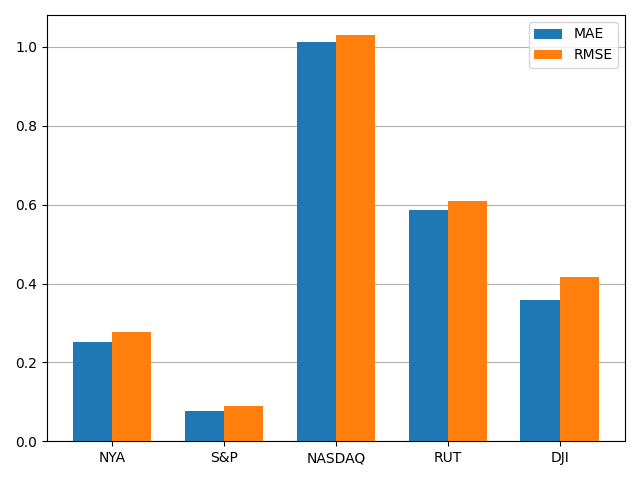

Source data for this figure (header and first rows):
, MAE, RMSE
NYA, 0.2509, 0.2772
S&P, 0.07609, 0.09027
NASDAQ, 1.013, 1.029
RUT, 0.5864, 0.6092
DJI, 0.3571, 0.4155
